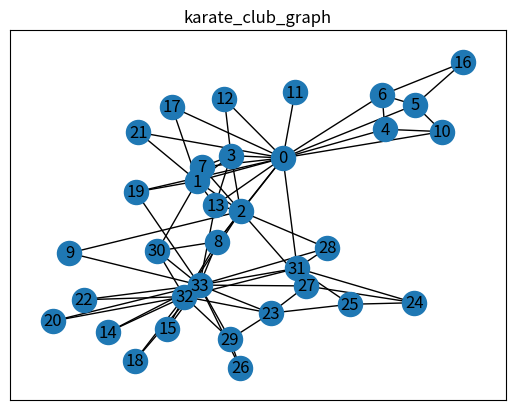

The matplotlib source for this figure:
# -*- coding: UTF-8 -*-
"""
使用空手道数据机karate_club_graph，传入LFM算法，得到communities
构造图的方法有一点差异
"""

"""
@summary: ＬＦＭ算法实现　种子传播算法
@author: shaowenbin

LFM算法首先定义出可以衡量一组节点连接紧密程度的适应度函数：Fitness，具体计算公式如下：
    fg = kgin / (kgin+kgout)α

其中 kgin：表示这些结点内部的度数，也就是内部边的２倍；
    kgout：表示与外部结点相连的度数。一个社区由一组能够使fitness函数最大的结点组成
    也就是再向这个社区中添加任何邻居结点都会使fitness减小。
而一个结点对于这个社区的fitness定义如为包含这个结点的社区的fitness－不包含这个结点的社区的fitness差值：
    fAg = fg+A − fg−A

LFM算法主要由两个步骤构成：选取种子和拓展种子。
    1.它随机地选择一个还没有被分配社区的结点作为种子，通过优化fitness函数的方法拓展它以形成一个社区。
    2.根据适应度函数判断子社团的邻居节点是否可以加入到当前社团当中。
    3.迭代这两步直到所有结点都属于至少一个社区为止。
由于在拓展社区的时候，即使已经被分配社区的结点也可能被添加进来，所以LFM算法是可以发现重叠社区的。

原文链接：https://blog.csdn.net/DreamHome_S/article/details/79849894
"""

import random
# from cdlib import algorithms
import networkx as nx
import matplotlib.pyplot as plt


class Community(object):
    """
    定义扩展的社区
    """

    def __init__(self, graph, alpha=1.0):
        """
        社区属性
        :param graph:
        :param alpha:
        """
        self._graph = graph
        self._alpha = alpha
        self._nodes = set()
        self._k_in = 0
        self._k_out = 0

    def add_node(self, node):
        """
        子社团中加入节点　改变子社团的出度和入度
        :param node:
        :return:
        """
        neighbors = set(self._graph.neighbors(node))
        node_k_in = len(neighbors & self._nodes)
        node_k_out = len(neighbors) - node_k_in
        self._nodes.add(node)
        self._k_in += 2 * node_k_in
        self._k_out = self._k_out + node_k_out - node_k_in

    def remove_vertex(self, node):
        """
        删除节点
        :param node:
        :return:
        """
        neighbors = set(self._graph.neighbors(node))
        community_nodes = self._nodes
        node_k_in = len(neighbors & community_nodes)
        node_k_out = len(neighbors) - node_k_in
        self._nodes.remove(node)
        self._k_in -= 2 * node_k_in
        self._k_out = self._k_out - node_k_out + node_k_in

    def cal_add_fitness(self, node):
        """
        计算添加节点后适应度的变化
        :param node:
        :return:
        """
        neighbors = set(self._graph.neighbors(node))
        old_k_in = self._k_in
        old_k_out = self._k_out
        vertex_k_in = len(neighbors & self._nodes)
        vertex_k_out = len(neighbors) - vertex_k_in
        new_k_in = old_k_in + 2 * vertex_k_in
        new_k_out = old_k_out + vertex_k_out - vertex_k_in
        new_fitness = new_k_in / (new_k_in + new_k_out) ** self._alpha
        old_fitness = old_k_in / (old_k_in + old_k_out) ** self._alpha
        return new_fitness - old_fitness

    def cal_remove_fitness(self, node):
        """
        计算删除节点后适应度的变化
        :param node:
        :return:
        """
        neighbors = set(self._graph.neighbors(node))
        new_k_in = self._k_in
        new_k_out = self._k_out
        node_k_in = len(neighbors & self._nodes)
        node_k_out = len(neighbors) - node_k_in
        old_k_in = new_k_in - 2 * node_k_in
        old_k_out = new_k_out - node_k_out + node_k_in
        old_fitness = old_k_in / (old_k_in + old_k_out) ** self._alpha
        new_fitness = new_k_in / (new_k_in + new_k_out) ** self._alpha
        return new_fitness - old_fitness

    def recalculate(self):
        """
        添加节点之后重新计算删除子社团中各个节点的适应度
        :return: node ：to_be_remove
        """
        for vid in self._nodes:
            fitness = self.cal_remove_fitness(vid)
            if fitness < 0.0:
                return vid
        return None

    def get_neighbors(self):
        """
        返回当前社团的邻居节点
        :return: node ： to_be_examined
        """
        neighbors = set()
        for node in self._nodes:
            neighbors.update(set(self._graph.neighbors(node)) - self._nodes)
        return neighbors


class LFM(object):
    def __init__(self, graph, alpha):
        self._graph = graph
        self._alpha = alpha

    def execute(self):
        """
        种子扩展过程
        :return: communities
        """
        # 划分的社团
        communities = []
        # 未扩展到的节点
        node_not_include = list(self._graph.nodes())

        while len(node_not_include) != 0:
            c = Community(self._graph, self._alpha)
            # 随机选择一个种子节点
            seed = random.choice(node_not_include)

            c.add_node(seed)
            to_be_examined = c.get_neighbors()
            # print(seed)
            # print(to_be_examined)

            # 测试邻居节点中需要扩展的节点
            while to_be_examined:
                # 计算适应度最大的节点进行扩展
                m = {}
                for node in to_be_examined:
                    fitness = c.cal_add_fitness(node)
                    m[node] = fitness
                to_be_add = sorted(
                    m.items(), key=lambda x: x[1], reverse=True)[0]

                # 终止条件
                if to_be_add[1] < 0.0:
                    break
                # 当适应度大于等于０时扩展节点
                c.add_node(to_be_add[0])

                # 添加节点之后重新计算删除子社团中各个节点的适应度
                to_be_remove = c.recalculate()
                while to_be_remove is not None:
                    c.remove_node(to_be_remove)
                    to_be_remove = c.recalculate()

                to_be_examined = c.get_neighbors()

            # 删除已经扩展的节点
            for node in c._nodes:
                if node in node_not_include:
                    node_not_include.remove(node)

            # 返回已经完全扩展的社团
            communities.append(c._nodes)

        return communities

"""
//        Properties hbaseProperties = loadProperties("/all-hbase-site.xml");
        Cluster cluster1 = HBaseUtil.getCluster(cluster);
        String zkRoot = cluster1.getZkRoot();
        String zkQuorum = cluster1.getZkQuorum();
//        String parent = hbaseProperties.getProperty(cluster + ".zookeeper.znode.parent");
//        String quorum = hbaseProperties.getProperty(cluster + ".hbase.zookeeper.quorum");
//        String clientPort = hbaseProperties.getProperty(
//                cluster + ".hbase.zookeeper.property.clientPort");
        if (StringUtils.isBlank(zkRoot) || StringUtils.isBlank(zkQuorum)) {
            LOG.error("empty hbase config for cluster : {}", cluster);
            throw new IllegalArgumentIOException("empty hbase config for cluster : " + cluster);
        }
        conf.set("zookeeper.znode.parent", zkRoot);
        conf.set("hbase.zookeeper.quorum", zkQuorum);
        conf.set("hbase.zookeeper.property.clientPort", "2181");
        
        
        //        Configuration conf = HBaseConfiguration.create();
        Cluster cluster1 = HBaseUtil.getCluster(cluster);
        Configuration conf = cluster1.getHDFSConfiguration();
        addJobConf(conf);
        Properties properties = loadProperties("/all-hdfs-site.xml");
        String clusterAlias = properties.getProperty(cluster + ".nameservice.alias");
        conf.set(DFS_NAMESERVICE_KEY, clusterAlias);
        conf.set("fs.defaultFS", "hdfs://" + clusterAlias);
        conf.set("dfs.client.failover.proxy.provider." + clusterAlias,
                properties.getProperty("dfs.client.failover.proxy.provider." + cluster));
        conf.set("dfs.ha.automatic-failover.enabled." + clusterAlias,
                properties.getProperty("dfs.ha.automatic-failover.enabled." + cluster));
        conf.set("dfs.ha.namenodes." + clusterAlias,
                properties.getProperty("dfs.ha.namenodes." + cluster));
        String[] nameNodes = properties.getProperty("dfs.ha.namenodes." + cluster).split(",");
        for (String nameNode : nameNodes) {
            conf.set("dfs.namenode.rpc-address." + clusterAlias + "." + nameNode,
                    properties.getProperty("dfs.namenode.rpc-address." + cluster + "." + nameNode));
            conf.set("dfs.namenode.servicerpc-address." + clusterAlias + "." + nameNode,
                    properties.getProperty("dfs.namenode.servicerpc-address." + cluster + "." + nameNode));
            conf.set("dfs.namenode.http-address." + clusterAlias + "." + nameNode,
                    properties.getProperty("dfs.namenode.http-address." + cluster + "." + nameNode));
            conf.set("dfs.namenode.https-address." + clusterAlias + "." + nameNode,
                    properties.getProperty("dfs.namenode.https-address." + cluster + "." + nameNode));
        }
        loadLocalHbaseResource(conf, cluster);
        return conf;
"""

if __name__ == "__main__":
    # path = "/home/dreamhome/network-datasets/karate/karate.paj"
    # graph = get_graph.read_graph_from_file(path)
    graph=nx.karate_club_graph()
    # graph=graph.to_undirected()
    # for i in range(len(graph.nodes)):
    #     print(graph.nodes[i]['club'])
    print(graph)
    print(graph.nodes[30]['club'])
    print(graph.nodes[30])

    plt.subplot(1, 1, 1)
    nx.draw(graph, with_labels=True)
    plt.title('karate_club_graph')
    plt.axis('on')
    # plt.xticks([])
    # plt.yticks([])

    plt.show()

    algorithm = LFM(graph, 0.8)
    partitions = algorithm.execute()
    print("输出社团划分结果：")
    for i,c in enumerate(partitions):
        print(i+1,sorted(c))
